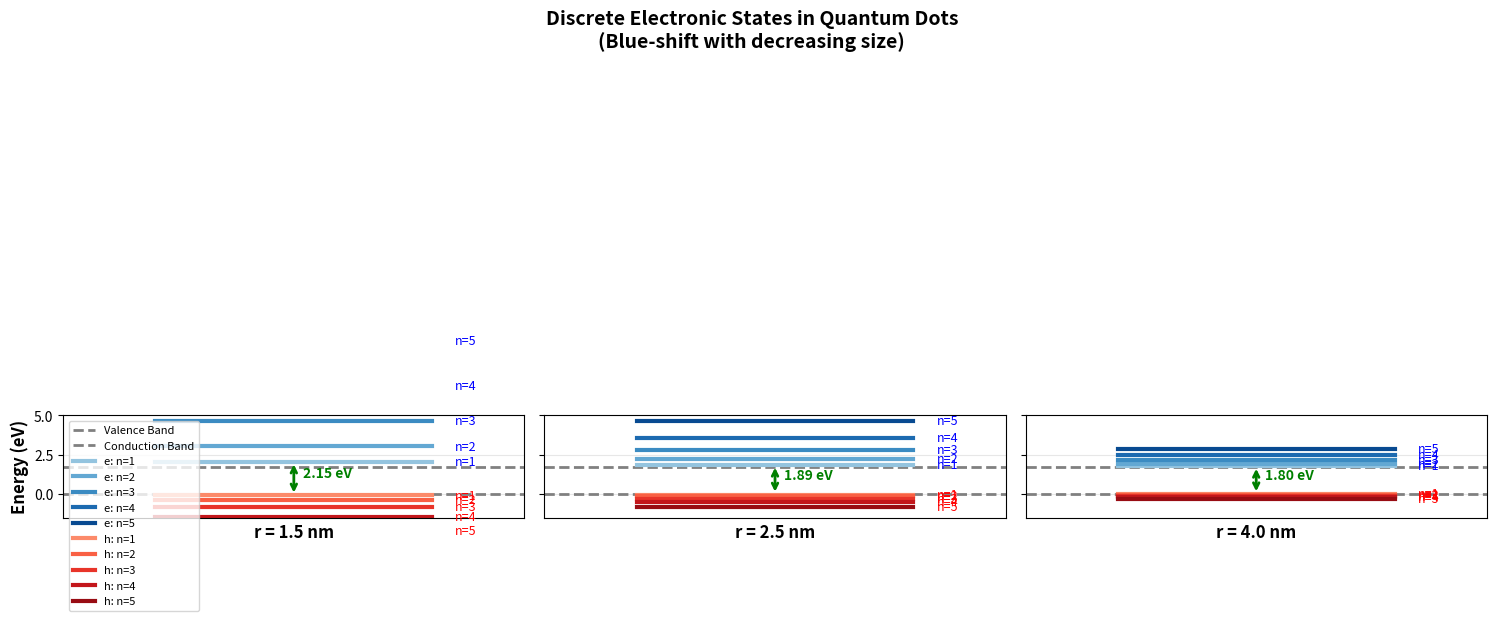
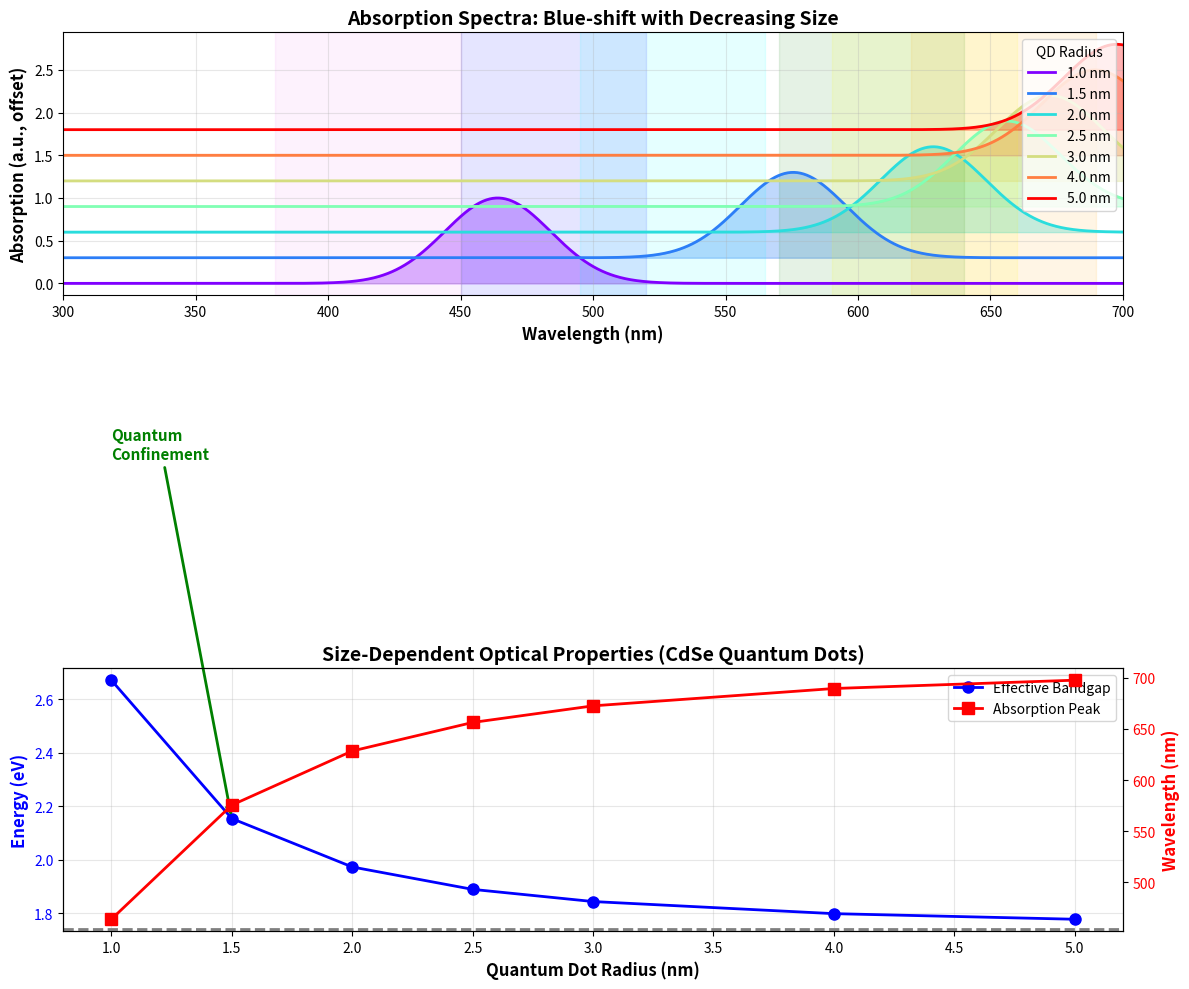

Source code (Python) for these figures, in order:
#!/usr/bin/env python3
"""
Discrete Electronic States in Quantum Dots
===========================================

This script demonstrates:
1. Quantum confinement effects in nanoparticles
2. Size-dependent energy levels (discrete electronic states)
3. Blue-shift in absorption with decreasing particle size

Theory:
- Particle in a 3D spherical box (quantum dot)
- Energy levels: E_n = (n²π²ℏ²)/(2m*r²)
- Smaller radius → Higher energy → Blue-shift
"""

import numpy as np
import matplotlib.pyplot as plt
from matplotlib.patches import Rectangle

# Physical constants
h_bar = 1.054571817e-34  # Reduced Planck constant (J·s)
e_charge = 1.602176634e-19  # Elementary charge (C)
m_e = 9.10938356e-31  # Electron mass (kg)

# Material parameters (CdSe quantum dot example)
m_eff_electron = 0.13 * m_e  # Effective mass of electron
m_eff_hole = 0.45 * m_e  # Effective mass of hole
E_gap_bulk = 1.74  # Bulk bandgap (eV) for CdSe


def quantum_confinement_energy(n, L, m_eff):
    """
    Calculate energy level for particle in a 1D box
    
    Parameters:
    -----------
    n : int
        Quantum number (1, 2, 3, ...)
    L : float
        Box dimension (meters)
    m_eff : float
        Effective mass (kg)
    
    Returns:
    --------
    float : Energy in Joules
    """
    return (n**2 * np.pi**2 * h_bar**2) / (2 * m_eff * L**2)


def quantum_dot_energy_levels(radius, n_max=5):
    """
    Calculate energy levels for quantum dot (spherical confinement)
    
    Parameters:
    -----------
    radius : float
        Quantum dot radius (meters)
    n_max : int
        Maximum quantum number to calculate
    
    Returns:
    --------
    dict : Energy levels for electrons and holes
    """
    # Diameter as effective box length
    L = 2 * radius
    
    # Calculate energy levels
    E_electron = np.array([quantum_confinement_energy(n, L, m_eff_electron) 
                           for n in range(1, n_max + 1)])
    E_hole = np.array([quantum_confinement_energy(n, L, m_eff_hole) 
                       for n in range(1, n_max + 1)])
    
    # Convert to eV
    E_electron_eV = E_electron / e_charge
    E_hole_eV = E_hole / e_charge
    
    return {
        'electron': E_electron_eV,
        'hole': E_hole_eV,
        'radius': radius
    }


def first_excitation_energy(radius):
    """
    Calculate first excitation energy (effective bandgap) for quantum dot
    
    E_eff = E_gap_bulk + E_confinement_electron + E_confinement_hole
    """
    L = 2 * radius
    E_e = quantum_confinement_energy(1, L, m_eff_electron) / e_charge
    E_h = quantum_confinement_energy(1, L, m_eff_hole) / e_charge
    
    return E_gap_bulk + E_e + E_h


def wavelength_from_energy(E_eV):
    """Convert energy (eV) to wavelength (nm)"""
    # E = hc/λ  →  λ = hc/E
    h = 6.62607015e-34  # Planck constant (J·s)
    c = 2.99792458e8    # Speed of light (m/s)
    
    wavelength_m = (h * c) / (E_eV * e_charge)
    return wavelength_m * 1e9  # Convert to nm


def plot_energy_levels(radii_nm):
    """
    Plot discrete energy levels for different quantum dot sizes
    """
    fig, axes = plt.subplots(1, len(radii_nm), figsize=(15, 6), sharey=True)
    
    if len(radii_nm) == 1:
        axes = [axes]
    
    colors_e = plt.cm.Blues(np.linspace(0.4, 0.9, 5))
    colors_h = plt.cm.Reds(np.linspace(0.4, 0.9, 5))
    
    for idx, r_nm in enumerate(radii_nm):
        ax = axes[idx]
        r_m = r_nm * 1e-9
        
        # Calculate energy levels
        levels = quantum_dot_energy_levels(r_m, n_max=5)
        
        # Plot bulk bandgap
        ax.axhline(y=0, color='gray', linestyle='--', linewidth=2, label='Valence Band')
        ax.axhline(y=E_gap_bulk, color='gray', linestyle='--', linewidth=2, label='Conduction Band')
        
        # Plot electron levels (above conduction band)
        for i, E_e in enumerate(levels['electron']):
            y_pos = E_gap_bulk + E_e
            ax.plot([0.2, 0.8], [y_pos, y_pos], 'b-', linewidth=3, 
                   color=colors_e[i], label=f'e: n={i+1}' if idx == 0 else '')
            ax.text(0.85, y_pos, f'n={i+1}', va='center', fontsize=9, color='blue')
        
        # Plot hole levels (below valence band)
        for i, E_h in enumerate(levels['hole']):
            y_pos = -E_h
            ax.plot([0.2, 0.8], [y_pos, y_pos], 'r-', linewidth=3,
                   color=colors_h[i], label=f'h: n={i+1}' if idx == 0 else '')
            ax.text(0.85, y_pos, f'n={i+1}', va='center', fontsize=9, color='red')
        
        # Arrow showing first transition
        E_eff = first_excitation_energy(r_m)
        ax.annotate('', xy=(0.5, E_gap_bulk + levels['electron'][0]), 
                   xytext=(0.5, -levels['hole'][0]),
                   arrowprops=dict(arrowstyle='<->', color='green', lw=2))
        ax.text(0.52, E_eff/2, f'{E_eff:.2f} eV', fontsize=10, color='green', weight='bold')
        
        # Formatting
        ax.set_xlim(0, 1)
        ax.set_ylim(-1.5, 5)
        ax.set_xlabel(f'r = {r_nm} nm', fontsize=12, weight='bold')
        ax.set_xticks([])
        ax.grid(True, alpha=0.3, axis='y')
        
        if idx == 0:
            ax.set_ylabel('Energy (eV)', fontsize=12, weight='bold')
    
    axes[0].legend(loc='upper left', fontsize=8)
    plt.suptitle('Discrete Electronic States in Quantum Dots\n(Blue-shift with decreasing size)', 
                 fontsize=14, weight='bold')
    plt.tight_layout()
    return fig


def plot_absorption_spectra():
    """
    Plot absorption spectra showing blue-shift with decreasing size
    """
    radii_nm = np.array([1.0, 1.5, 2.0, 2.5, 3.0, 4.0, 5.0])
    radii_m = radii_nm * 1e-9
    
    # Calculate effective bandgaps
    E_eff = np.array([first_excitation_energy(r) for r in radii_m])
    wavelengths = wavelength_from_energy(E_eff)
    
    # Create figure
    fig, (ax1, ax2) = plt.subplots(2, 1, figsize=(12, 10))
    
    # Plot 1: Simulated absorption spectra
    wavelength_range = np.linspace(300, 700, 1000)
    
    colors = plt.cm.rainbow(np.linspace(0, 1, len(radii_nm)))
    
    for i, (r_nm, lambda_peak, color) in enumerate(zip(radii_nm, wavelengths, colors)):
        # Gaussian-like absorption peak
        sigma = 20  # Peak width
        absorption = np.exp(-((wavelength_range - lambda_peak)**2) / (2 * sigma**2))
        
        ax1.plot(wavelength_range, absorption + i*0.3, color=color, 
                linewidth=2, label=f'{r_nm} nm')
        ax1.fill_between(wavelength_range, i*0.3, absorption + i*0.3, 
                         color=color, alpha=0.3)
    
    ax1.set_xlabel('Wavelength (nm)', fontsize=12, weight='bold')
    ax1.set_ylabel('Absorption (a.u., offset)', fontsize=12, weight='bold')
    ax1.set_title('Absorption Spectra: Blue-shift with Decreasing Size', 
                  fontsize=14, weight='bold')
    ax1.legend(title='QD Radius', loc='upper right', fontsize=10)
    ax1.grid(True, alpha=0.3)
    ax1.set_xlim(300, 700)
    
    # Add visible spectrum background
    for wl, color_bg in zip([380, 450, 495, 570, 590, 620, 750],
                            ['violet', 'blue', 'cyan', 'green', 'yellow', 'orange', 'red']):
        if wl < 750:
            ax1.axvspan(wl, min(wl + 70, 750), alpha=0.1, color=color_bg)
    
    # Plot 2: Size vs Energy/Wavelength relationship
    ax2_twin = ax2.twinx()
    
    line1 = ax2.plot(radii_nm, E_eff, 'bo-', linewidth=2, markersize=8, 
                     label='Effective Bandgap')
    ax2.axhline(y=E_gap_bulk, color='gray', linestyle='--', linewidth=2, 
                label='Bulk Bandgap')
    
    line2 = ax2_twin.plot(radii_nm, wavelengths, 'rs-', linewidth=2, markersize=8,
                          label='Absorption Peak')
    
    ax2.set_xlabel('Quantum Dot Radius (nm)', fontsize=12, weight='bold')
    ax2.set_ylabel('Energy (eV)', fontsize=12, weight='bold', color='b')
    ax2_twin.set_ylabel('Wavelength (nm)', fontsize=12, weight='bold', color='r')
    
    ax2.tick_params(axis='y', labelcolor='b')
    ax2_twin.tick_params(axis='y', labelcolor='r')
    
    ax2.grid(True, alpha=0.3)
    ax2.set_title('Size-Dependent Optical Properties (CdSe Quantum Dots)', 
                  fontsize=14, weight='bold')
    
    # Combined legend
    lines = line1 + line2
    labels = [l.get_label() for l in lines]
    ax2.legend(lines, labels, loc='upper right', fontsize=10)
    
    # Add annotations
    ax2.annotate('Quantum\nConfinement', xy=(1.5, E_eff[1]), xytext=(1.0, 3.5),
                arrowprops=dict(arrowstyle='->', color='green', lw=2),
                fontsize=11, color='green', weight='bold')
    
    plt.tight_layout()
    return fig


def print_size_dependent_properties():
    """
    Print table of size-dependent properties
    """
    print("\n" + "="*80)
    print("QUANTUM CONFINEMENT: SIZE-DEPENDENT PROPERTIES OF CdSe QUANTUM DOTS")
    print("="*80)
    print(f"\nBulk CdSe Bandgap: {E_gap_bulk} eV")
    print(f"Bulk Absorption Edge: {wavelength_from_energy(E_gap_bulk):.1f} nm\n")
    
    radii_nm = [1.0, 1.5, 2.0, 2.5, 3.0, 4.0, 5.0]
    
    print(f"{'Radius (nm)':<12} {'Diameter (nm)':<14} {'E_eff (eV)':<12} "
          f"{'λ_abs (nm)':<12} {'Color':<15} {'Confinement (eV)':<18}")
    print("-" * 95)
    
    for r_nm in radii_nm:
        r_m = r_nm * 1e-9
        d_nm = 2 * r_nm
        E_eff = first_excitation_energy(r_m)
        wavelength = wavelength_from_energy(E_eff)
        confinement = E_eff - E_gap_bulk
        
        # Determine color
        if wavelength < 450:
            color = "Violet/Blue"
        elif wavelength < 495:
            color = "Blue"
        elif wavelength < 570:
            color = "Green"
        elif wavelength < 590:
            color = "Yellow"
        elif wavelength < 620:
            color = "Orange"
        else:
            color = "Red"
        
        print(f"{r_nm:<12.1f} {d_nm:<14.1f} {E_eff:<12.3f} "
              f"{wavelength:<12.1f} {color:<15} {confinement:<18.3f}")
    
    print("\n" + "="*80)
    print("KEY OBSERVATIONS:")
    print("="*80)
    print("1. SMALLER quantum dots → HIGHER effective bandgap (Blue-shift)")
    print("2. Confinement energy ∝ 1/r² (inverse square relationship)")
    print("3. Color changes from RED (large) → BLUE (small)")
    print("4. Discrete electronic states (quantized energy levels)")
    print("5. Tunable optical properties by controlling particle size")
    print("="*80 + "\n")


def main():
    """
    Main function to demonstrate discrete electronic states
    """
    print("\n🔬 DISCRETE ELECTRONIC STATES IN QUANTUM DOTS 🔬\n")
    
    # Print theoretical background
    print("THEORY:")
    print("-------")
    print("• Quantum confinement occurs when particle size ~ de Broglie wavelength")
    print("• Energy levels become discrete (quantized) rather than continuous")
    print("• Energy increases as size decreases: E ∝ 1/r²")
    print("• This causes a blue-shift in absorption spectra\n")
    
    # Print numerical results
    print_size_dependent_properties()
    
    # Generate plots
    print("Generating visualizations...")
    
    # Plot 1: Discrete energy levels for different sizes
    fig1 = plot_energy_levels([1.5, 2.5, 4.0])
    plt.savefig('discrete_energy_levels.png', dpi=300, bbox_inches='tight')
    print("✓ Saved: discrete_energy_levels.png")
    
    # Plot 2: Absorption spectra and size dependence
    fig2 = plot_absorption_spectra()
    plt.savefig('absorption_blue_shift.png', dpi=300, bbox_inches='tight')
    print("✓ Saved: absorption_blue_shift.png")
    
    plt.show()
    
    print("\n✨ Simulation complete! ✨\n")


if __name__ == "__main__":
    main()
